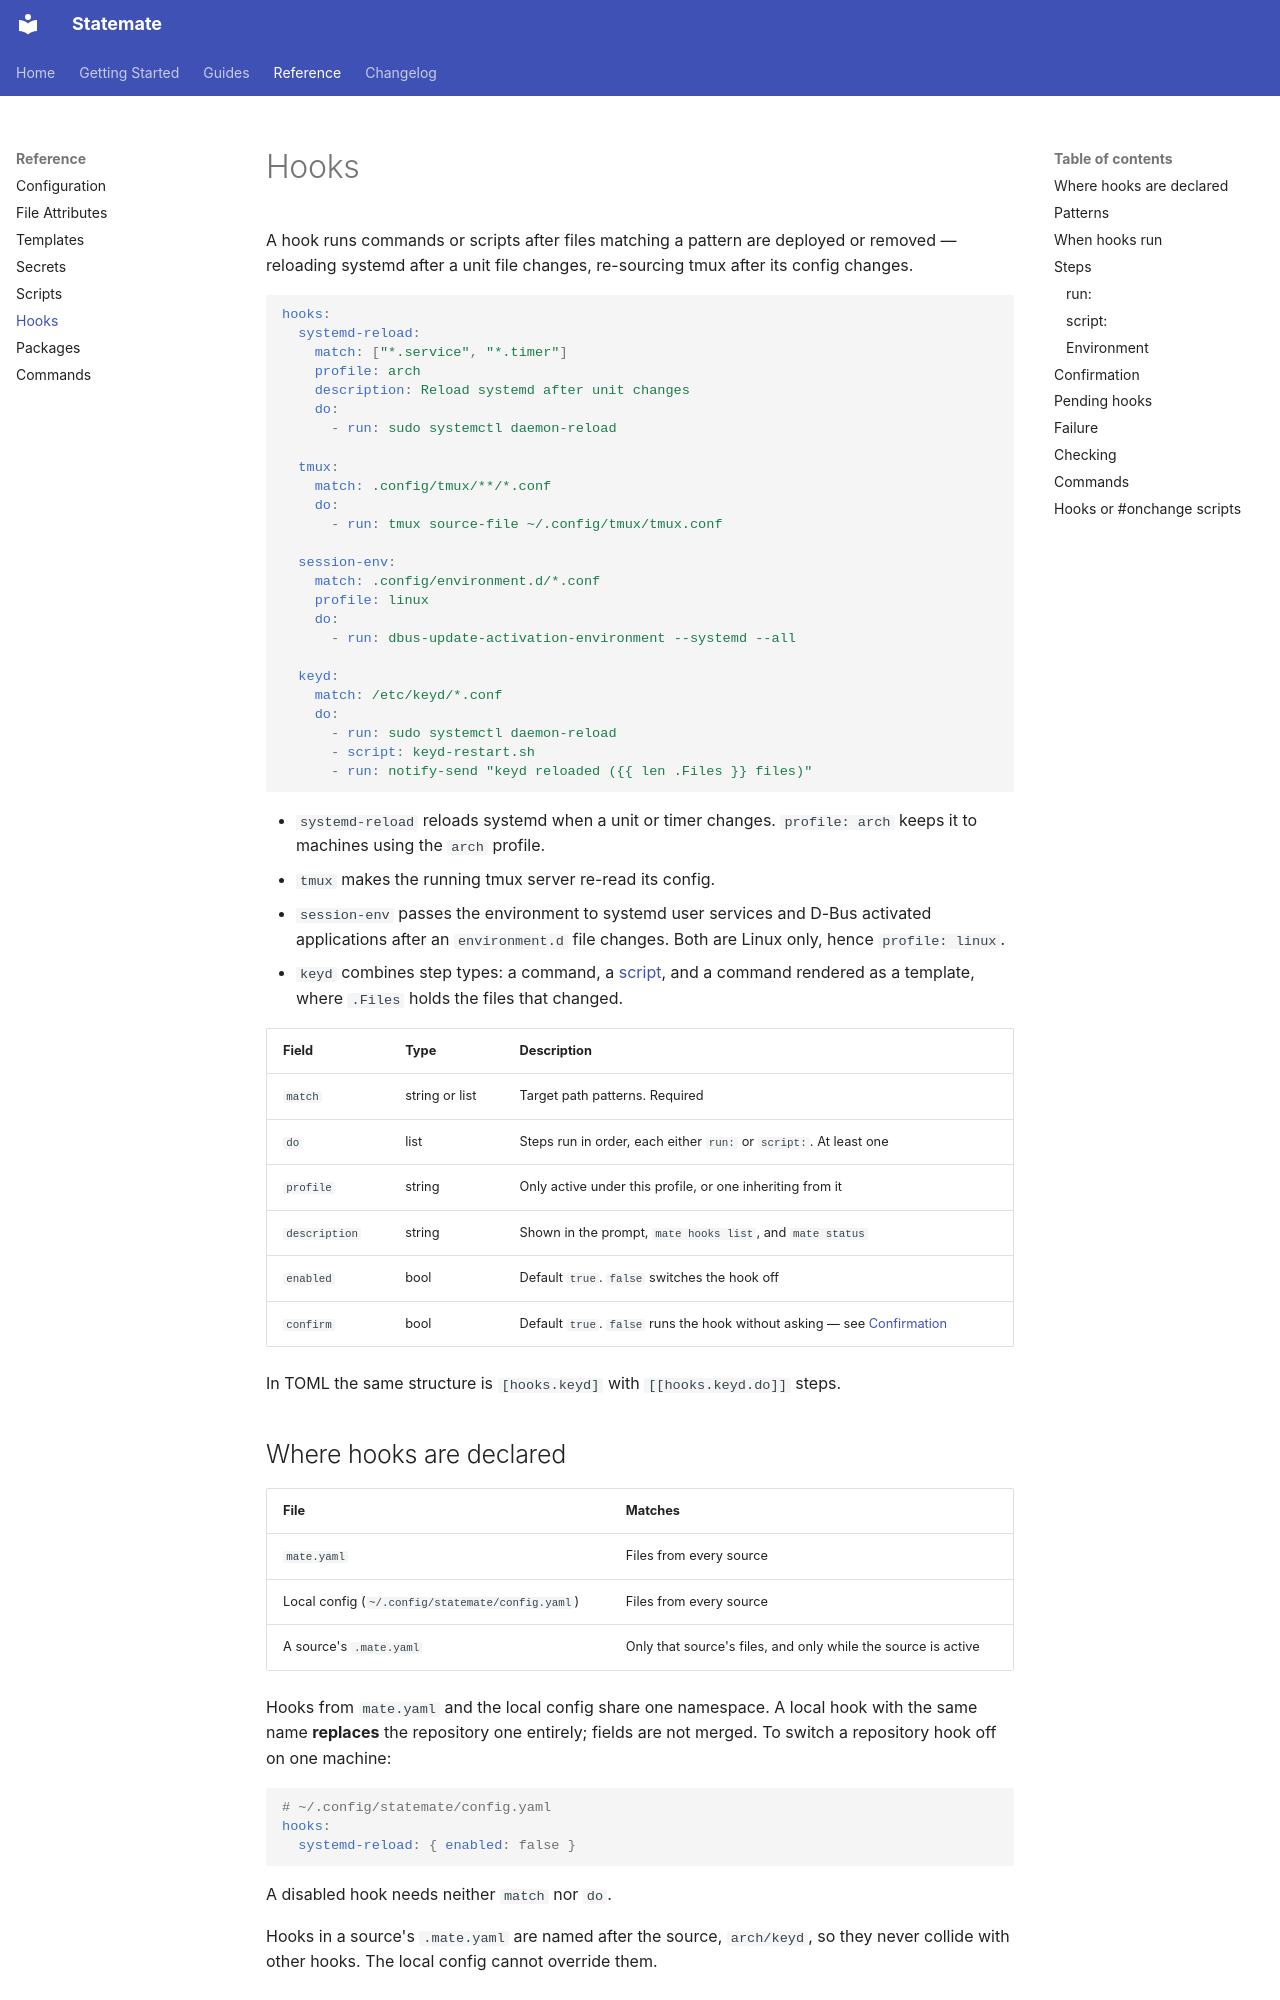

repository: subbeh/statemate · page: hooks/index.html · generator: mkdocs

# Hooks

A hook runs commands or scripts after files matching a pattern are deployed or
removed — reloading systemd after a unit file changes, re-sourcing tmux after its
config changes.

```yaml
hooks:
  systemd-reload:
    match: ["*.service", "*.timer"]
    profile: arch
    description: Reload systemd after unit changes
    do:
      - run: sudo systemctl daemon-reload

  tmux:
    match: .config/tmux/**/*.conf
    do:
      - run: tmux source-file ~/.config/tmux/tmux.conf

  session-env:
    match: .config/environment.d/*.conf
    profile: linux
    do:
      - run: dbus-update-activation-environment --systemd --all

  keyd:
    match: /etc/keyd/*.conf
    do:
      - run: sudo systemctl daemon-reload
      - script: keyd-restart.sh
      - run: notify-send "keyd reloaded ({{ len .Files }} files)"
```

- `systemd-reload` reloads systemd when a unit or timer changes. `profile: arch`
  keeps it to machines using the `arch` profile.
- `tmux` makes the running tmux server re-read its config.
- `session-env` passes the environment to systemd user services and D-Bus
  activated applications after an `environment.d` file changes. Both are Linux
  only, hence `profile: linux`.
- `keyd` combines step types: a command, a [script](#script), and a command
  rendered as a template, where `.Files` holds the files that changed.

| Field | Type | Description |
|-------|------|-------------|
| `match` | string or list | Target path patterns. Required |
| `do` | list | Steps run in order, each either `run:` or `script:`. At least one |
| `profile` | string | Only active under this profile, or one inheriting from it |
| `description` | string | Shown in the prompt, `mate hooks list`, and `mate status` |
| `enabled` | bool | Default `true`. `false` switches the hook off |
| `confirm` | bool | Default `true`. `false` runs the hook without asking — see [Confirmation](#confirmation) |

In TOML the same structure is `[hooks.keyd]` with `[[hooks.keyd.do]]` steps.

## Where hooks are declared

| File | Matches |
|------|---------|
| `mate.yaml` | Files from every source |
| Local config (`~/.config/statemate/config.yaml`) | Files from every source |
| A source's `.mate.yaml` | Only that source's files, and only while the source is active |

Hooks from `mate.yaml` and the local config share one namespace. A local hook
with the same name **replaces** the repository one entirely; fields are not
merged. To switch a repository hook off on one machine:

```yaml
# ~/.config/statemate/config.yaml
hooks:
  systemd-reload: { enabled: false }
```

A disabled hook needs neither `match` nor `do`.

Hooks in a source's `.mate.yaml` are named after the source, `arch/keyd`, so they
never collide with other hooks. The local config cannot override them.
